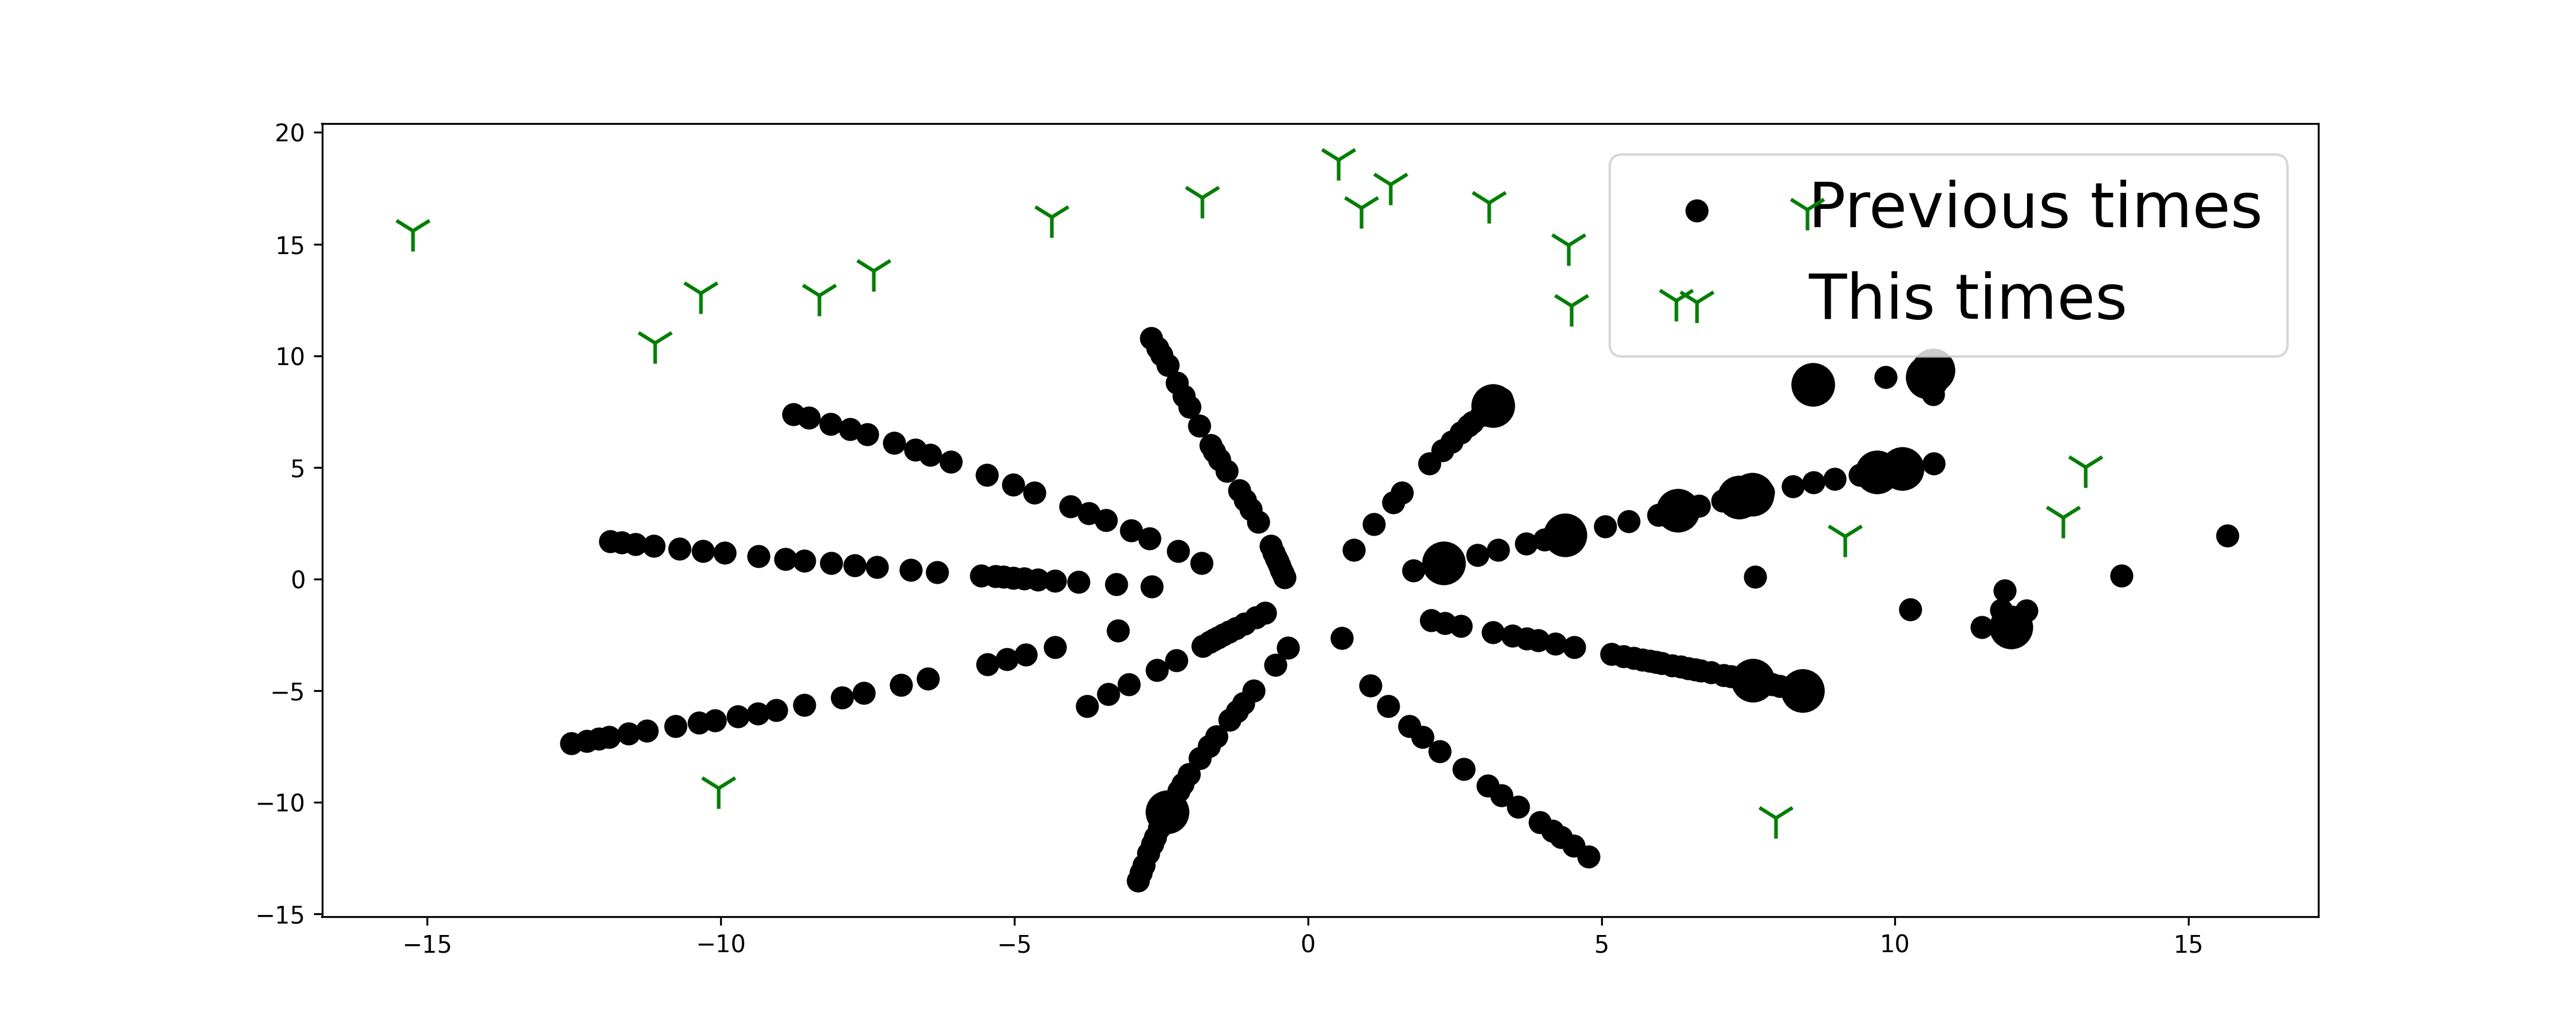

The table this chart was drawn from, first rows:
, SA, 2-甲基乙酰?乙酸乙酯, PG, ZA, IAA, 辛伐他汀, 非诺贝特, 尿囊素, 草酸铵, 新利司他, 评价值
0, 0.61, 0.11, 0.5, 46.31, 10.43, 0.0, 0.08, 0.05, 0.0, 32.96, 9.598
1, 0.35, 0.0, 0.01, 0.18, 0.02, 0.14, 0.0, 0.04, 0.01, 0.34, 9.57
2, 0.01, 0.0, 28.75, 0.0, 0.12, 0.0, 0.02, 0.0, 0.7, 0.31, 9.23
3, 0.01, 0.05, 110.5, 19.24, 0.63, 0.02, 10.44, 0.06, 0.0, 0.01, 9.056
4, 11.74, 0.1, 0.04, 9.64, 0.0, 0.01, 0.28, 0.01, 0.01, 0.0, 9.051
5, 0.0, 0.01, 98.95, 0.0, 0.68, 0.19, 0.33, 26.39, 0.01, 0.17, 9.045
6, 0.0, 0.01, 0.0, 0.8, 0.01, 0.01, 0.01, 12.36, 4.25, 0.05, 9.029
7, 0.0, 0.06, 0.0, 0.01, 0.01, 0.0, 17.8, 0.92, 0.72, 0.41, 8.997
8, 1.13, 0.27, 0.73, 0.07, 0.0, 0.04, 0.03, 0.26, 0.01, 5.37, 8.949
9, 9.96, 0.07, 0.0, 0.03, 148.8, 0.0, 1.04, 0.06, 0.01, 0.06, 8.946
10, 178.7, 0.01, 92.79, 0.1, 0.24, 0.21, 0.34, 0.2, 0.0, 0.08, 8.946
11, 0.11, 0.03, 0.17, 0.02, 45.98, 0.08, 0.04, 0.02, 6.62, 0.01, 8.921
12, 0.44, 0.01, 0.48, 0.0, 82.02, 0.0, 0.8, 0.47, 0.01, 0.0, 8.887
13, 0.06, 0.45, 0.1, 0.03, 0.0, 0.01, 0.0, 92.54, 0.57, 0.0, 8.853
14, 12.29, 0.02, 0.44, 0.0, 0.08, 0.14, 0.01, 0.34, 0.01, 19.11, 8.845
15, 10.89, 0.13, 67.81, 5.41, 0.01, 1.52, 0.01, 0.0, 0.0, 0.0, 8.843
16, 3.88, 0.06, 0.15, 0.19, 0.2, 0.0, 1.92, 0.1, 1.08, 14.49, 8.836
17, 0.0, 55.26, 0.08, 0.0, 52.56, 0.01, 0.0, 0.18, 0.01, 0.04, 8.831
18, 0.07, 0.02, 183.8, 0.0, 16.25, 0.45, 0.0, 0.06, 0.01, 0.13, 8.826
19, 435.2, 730.8, 0.03, 0.04, 198.4, 0.04, 0.0, 0.0, 0.0, 0.02, 8.819
